Image classification data set "eyes" (Kyoeun33/yawm1 on GitHub). Class labels (2): closed, open.

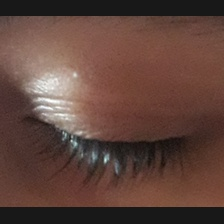
Label: closed

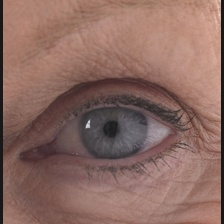
Label: open

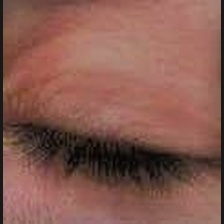
Label: closed

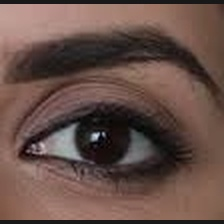
Label: open

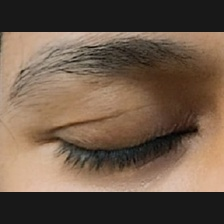
Label: closed

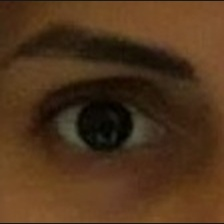
Label: open
